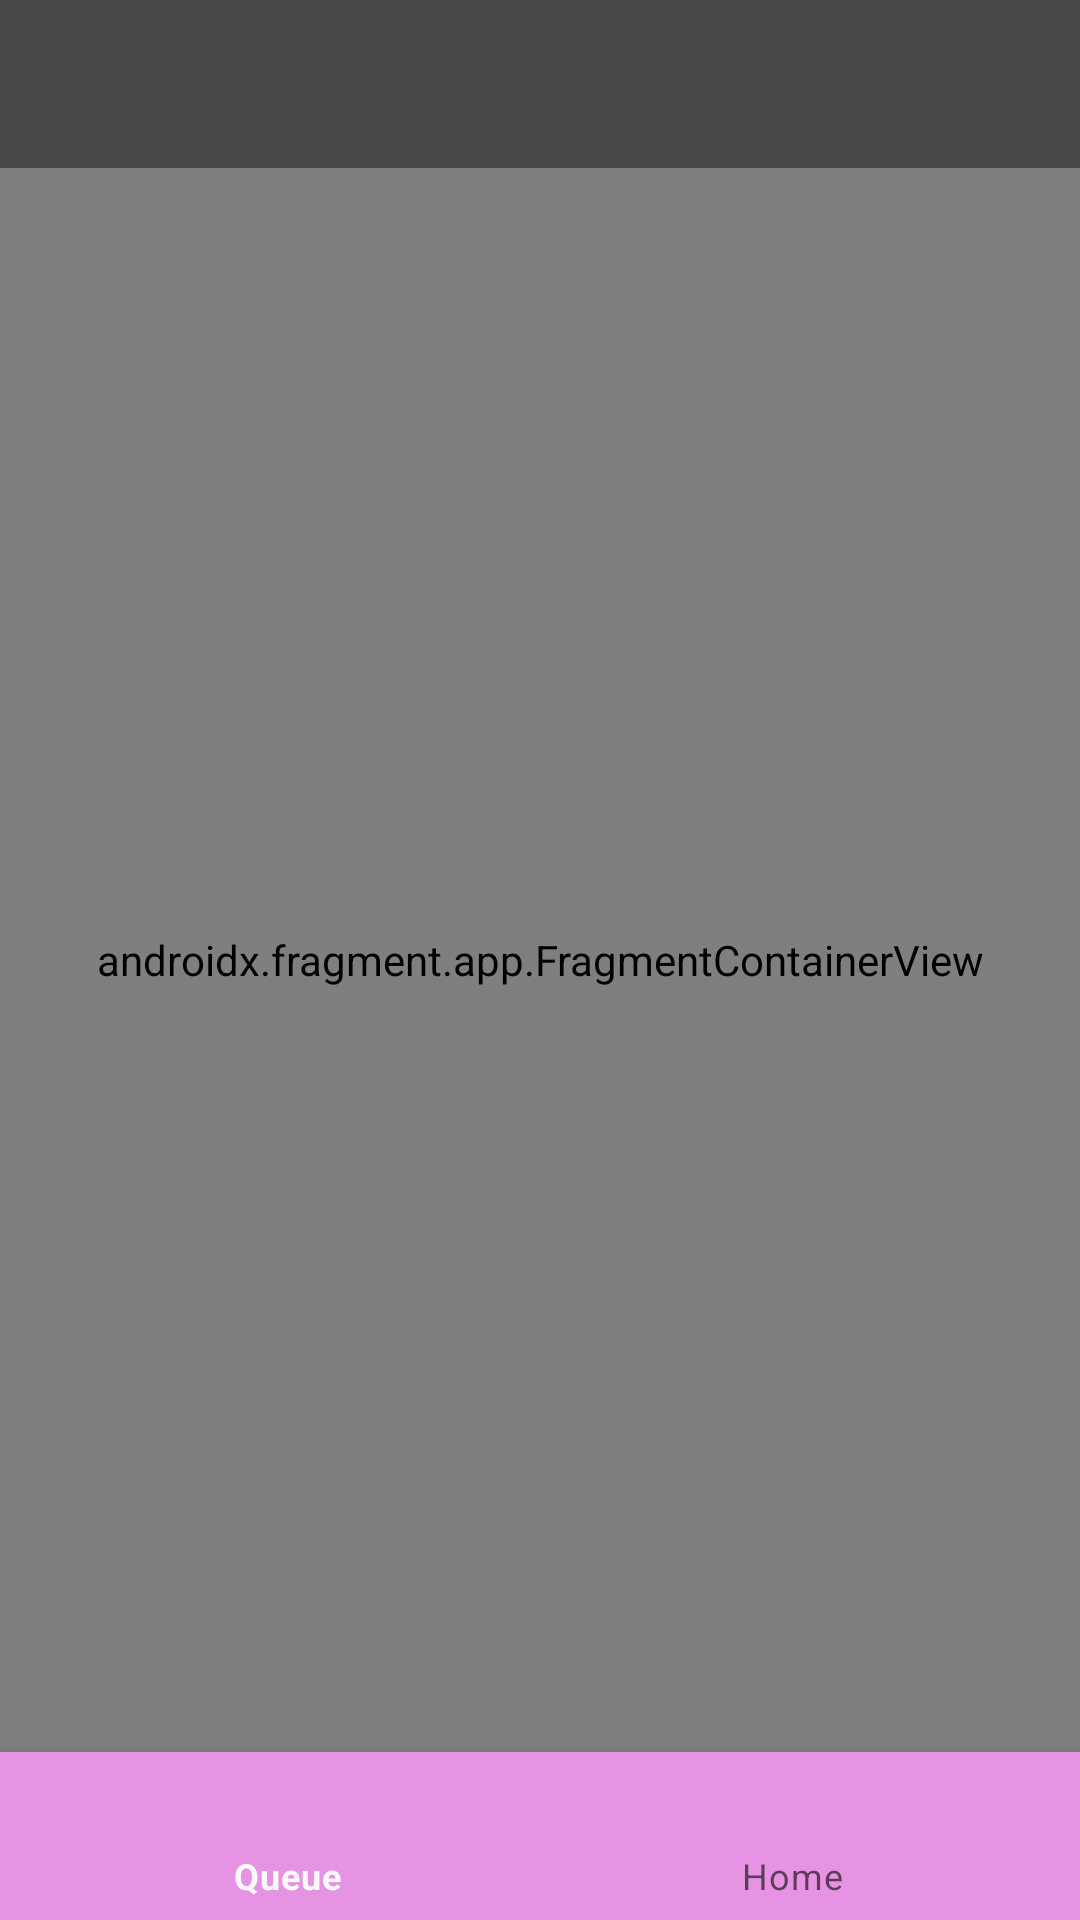

Here is an Android app screen rendered from its layout file. Give the layout XML and the strings, colors and styles it references.
<!-- AndroidManifest.xml: application theme Theme.FlashcardApp -->
<!-- res/layout/activity_app_main.xml -->
<?xml version="1.0" encoding="utf-8"?>
<androidx.constraintlayout.widget.ConstraintLayout xmlns:android="http://schemas.android.com/apk/res/android"
    xmlns:app="http://schemas.android.com/apk/res-auto"
    xmlns:tools="http://schemas.android.com/tools"
    android:layout_width="match_parent"
    android:layout_height="match_parent"
    android:background="@color/dark_grey"
    tools:context=".AppMainActivity">

    <androidx.appcompat.widget.Toolbar
        android:id="@+id/toolbar"
        android:layout_width="match_parent"
        android:layout_height="wrap_content"
        app:layout_constraintVertical_bias="0"
        app:layout_constraintBottom_toBottomOf="parent"
        app:layout_constraintEnd_toEndOf="parent"
        app:layout_constraintStart_toStartOf="parent"
        app:titleTextColor="@color/white"
        app:layout_constraintTop_toTopOf="parent">












    </androidx.appcompat.widget.Toolbar>

    <androidx.fragment.app.FragmentContainerView
        android:id="@+id/main_navHost_fragment"
        android:name="androidx.navigation.fragment.NavHostFragment"
        android:layout_width="0dp"
        android:layout_height="0dp"
        android:layout_gravity="center"
        app:defaultNavHost="true"
        app:layout_constraintBottom_toTopOf="@+id/bottomNavigationView"
        app:layout_constraintEnd_toEndOf="parent"
        app:layout_constraintStart_toStartOf="parent"
        app:layout_constraintTop_toBottomOf="@+id/toolbar"
        app:navGraph="@navigation/app_main_nav" />


    <com.google.android.material.bottomnavigation.BottomNavigationView
        android:id="@+id/bottomNavigationView"
        android:layout_width="match_parent"
        android:layout_height="wrap_content"
        android:background="#E693E4"
        android:elevation="10dp"
        android:theme="@style/BottomNavigationTheme"
        app:layout_constraintBottom_toBottomOf="parent"
        app:layout_constraintEnd_toEndOf="parent"
        app:layout_constraintStart_toStartOf="parent"
        app:menu="@menu/bottom_nav_list" />


</androidx.constraintlayout.widget.ConstraintLayout>
<!-- resources referenced by this layout -->
<resources>
  <color name="dark_grey">#494949</color>
  <color name="white">#FFFFFFFF</color>
  <style name="BottomNavigationTheme" parent="Theme.AppCompat.Light">
          <item name="colorPrimary">#FBFAFA</item>
          <item name="android:textColorSecondary">@color/dark_brown</item>
      </style>
  <style name="Theme.FlashcardApp" parent="Theme.MaterialComponents.DayNight.NoActionBar">
          
          <item name="colorPrimary">@color/dark_grey</item>
          <item name="colorPrimaryVariant">@color/dark_grey</item>
          <item name="colorOnPrimary">@color/white</item>
          
          <item name="colorSecondary">@color/teal_200</item>
          <item name="colorSecondaryVariant">@color/teal_700</item>
          <item name="colorOnSecondary">@color/black</item>
          
          <item name="android:statusBarColor">?attr/colorPrimaryVariant</item>
          
      </style>
  <color name="dark_brown">#442C2E</color>
  <color name="teal_200">#FF03DAC5</color>
  <color name="teal_700">#FF018786</color>
  <color name="black">#FF000000</color>
</resources>
